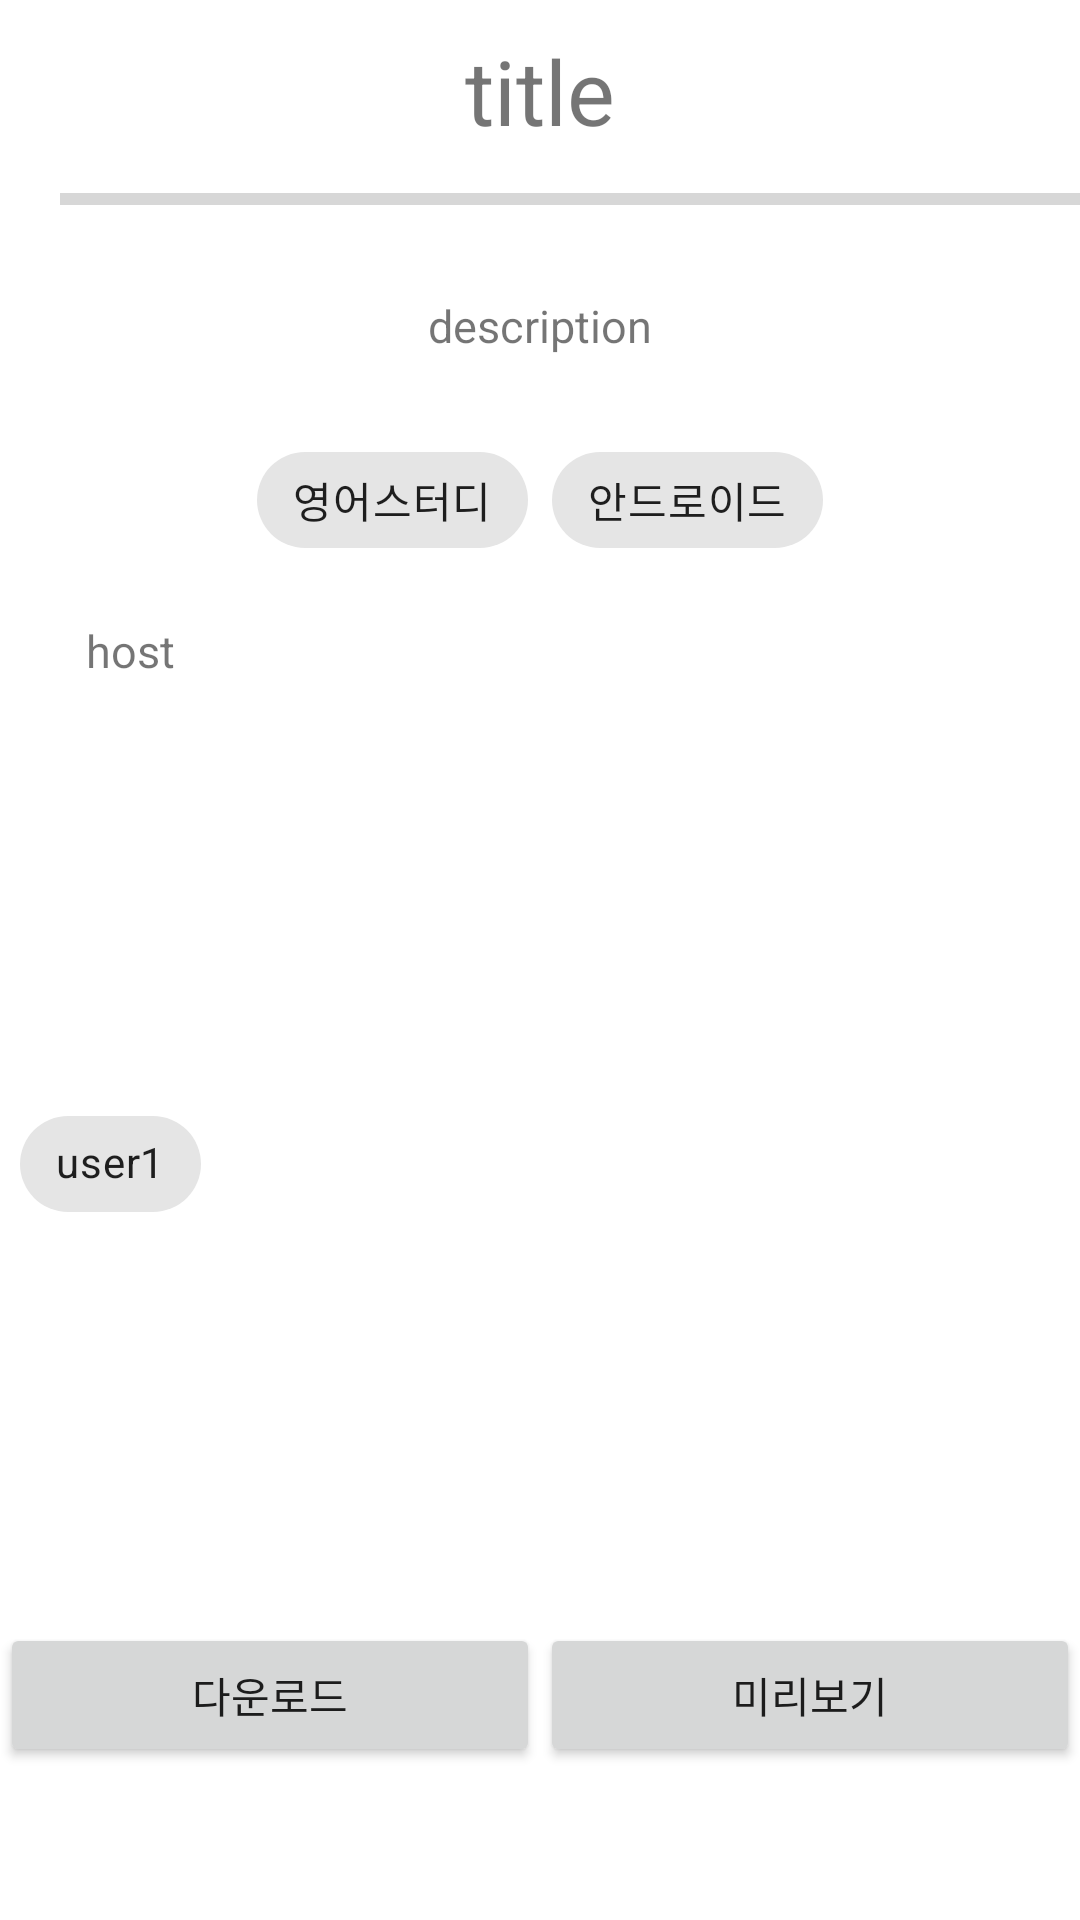

This screen was rendered from an Android layout file. Write that file and the resources it references.
<!-- AndroidManifest.xml: application theme Theme.WordMaster -->
<!-- res/layout/dialog_bottom_sheet_fragment_search_info.xml -->
<?xml version="1.0" encoding="utf-8"?>
<androidx.constraintlayout.widget.ConstraintLayout
    xmlns:android="http://schemas.android.com/apk/res/android"
    xmlns:app="http://schemas.android.com/apk/res-auto"
    xmlns:tools="http://schemas.android.com/tools"
    android:layout_width="wrap_content"
    android:layout_height="wrap_content">

    <TextView
        android:id="@+id/tv_search_info_title"
        android:layout_width="wrap_content"
        android:layout_height="wrap_content"
        android:text="@string/title"
        android:textSize="30sp"
        android:layout_marginTop="10dp"
        app:layout_constraintEnd_toEndOf="parent"
        app:layout_constraintStart_toStartOf="parent"
        app:layout_constraintTop_toTopOf="parent" />


    <ProgressBar
        android:id="@+id/progressBar2"
        style="@style/Widget.AppCompat.ProgressBar.Horizontal"
        android:layout_width="340dp"
        android:layout_height="wrap_content"
        android:layout_marginTop="8dp"
        app:layout_constraintEnd_toEndOf="parent"
        app:layout_constraintHorizontal_bias="1.0"
        app:layout_constraintStart_toStartOf="parent"
        app:layout_constraintTop_toBottomOf="@+id/tv_search_info_title" />

    <TextView
        android:id="@+id/tv_search_info_description"
        android:layout_width="wrap_content"
        android:layout_height="wrap_content"
        android:layout_marginTop="24dp"
        android:text="@string/description"
        android:textSize="15sp"
        app:layout_constraintBottom_toTopOf="@+id/chipGroup"
        app:layout_constraintEnd_toEndOf="parent"
        app:layout_constraintStart_toStartOf="parent"
        app:layout_constraintTop_toBottomOf="@+id/progressBar2" />

    <ImageView
        android:id="@+id/imageView"
        android:layout_width="wrap_content"
        android:layout_height="wrap_content"
        android:layout_marginTop="16dp"
        android:layout_marginBottom="16dp"
        android:background="@drawable/ic_launcher_background"
        app:layout_constraintBottom_toTopOf="@+id/btn_download"
        app:layout_constraintStart_toStartOf="parent"
        app:layout_constraintTop_toBottomOf="@+id/chipGroup" />

    <TextView
        android:id="@+id/tv_search_info_host"
        android:layout_width="wrap_content"
        android:layout_height="wrap_content"
        android:layout_marginTop="16dp"
        android:text="@string/host"
        android:textSize="15sp"
        app:layout_constraintEnd_toEndOf="parent"
        app:layout_constraintHorizontal_bias="0.087"
        app:layout_constraintStart_toEndOf="@+id/imageView"
        app:layout_constraintTop_toBottomOf="@+id/chipGroup" />

    <com.google.android.material.chip.ChipGroup
        android:id="@+id/chipGroup"
        android:layout_width="wrap_content"
        android:layout_height="wrap_content"
        android:layout_marginTop="24dp"
        app:layout_constraintEnd_toEndOf="parent"
        app:layout_constraintStart_toStartOf="parent"
        app:layout_constraintTop_toBottomOf="@+id/tv_search_info_description">

        <com.google.android.material.chip.Chip
            android:layout_width="wrap_content"
            android:layout_height="wrap_content"
            android:text="영어스터디" />

        <com.google.android.material.chip.Chip
            android:layout_width="wrap_content"
            android:layout_height="wrap_content"
            android:text="안드로이드" />
    </com.google.android.material.chip.ChipGroup>

    <com.google.android.material.chip.ChipGroup
        android:layout_width="wrap_content"
        android:layout_height="wrap_content"
        android:layout_marginTop="16dp"
        android:layout_marginBottom="8dp"
        app:layout_constraintBottom_toTopOf="@+id/btn_download"
        app:layout_constraintEnd_toEndOf="parent"
        app:layout_constraintHorizontal_bias="0.022"
        app:layout_constraintStart_toEndOf="@+id/imageView"
        app:layout_constraintTop_toBottomOf="@+id/tv_search_info_host">

        <com.google.android.material.chip.Chip
            android:layout_width="wrap_content"
            android:layout_height="wrap_content"
            android:text="user1"
            app:chipIcon="@drawable/test_next" />
    </com.google.android.material.chip.ChipGroup>

    <androidx.appcompat.widget.AppCompatButton
        android:id="@+id/btn_download"
        android:layout_width="0dp"
        android:layout_height="wrap_content"
        android:layout_marginBottom="51dp"
        android:text="다운로드"
        app:layout_constraintBottom_toBottomOf="parent"
        app:layout_constraintEnd_toStartOf="@+id/btn_preview"
        app:layout_constraintStart_toStartOf="parent" />

    <androidx.appcompat.widget.AppCompatButton
        android:id="@+id/btn_preview"
        android:layout_width="0dp"
        android:layout_height="wrap_content"
        android:layout_marginBottom="51dp"
        android:text="미리보기"
        app:layout_constraintBottom_toBottomOf="parent"
        app:layout_constraintEnd_toEndOf="parent"
        app:layout_constraintStart_toEndOf="@+id/btn_download" />

</androidx.constraintlayout.widget.ConstraintLayout>
<!-- resources referenced by this layout -->
<resources>
  <string name="description">description</string>
  <string name="host">host</string>
  <string name="title">title</string>
  <style name="Theme.WordMaster" parent="Theme.MaterialComponents.DayNight.DarkActionBar">
          
          <item name="colorPrimary">@color/purple_500</item>
          <item name="colorPrimaryVariant">@color/purple_700</item>
          <item name="colorOnPrimary">@color/white</item>
          
          <item name="colorSecondary">@color/teal_200</item>
          <item name="colorSecondaryVariant">@color/teal_700</item>
          <item name="colorOnSecondary">@color/black</item>
          
          <item name="android:statusBarColor" tools:targetApi="l">?attr/colorPrimaryVariant</item>
          
      </style>
  <color name="purple_500">#FF6200EE</color>
  <color name="purple_700">#FF3700B3</color>
  <color name="white">#FFFFFFFF</color>
  <color name="teal_200">#FF03DAC5</color>
  <color name="teal_700">#FF018786</color>
  <color name="black">#FF000000</color>
</resources>
